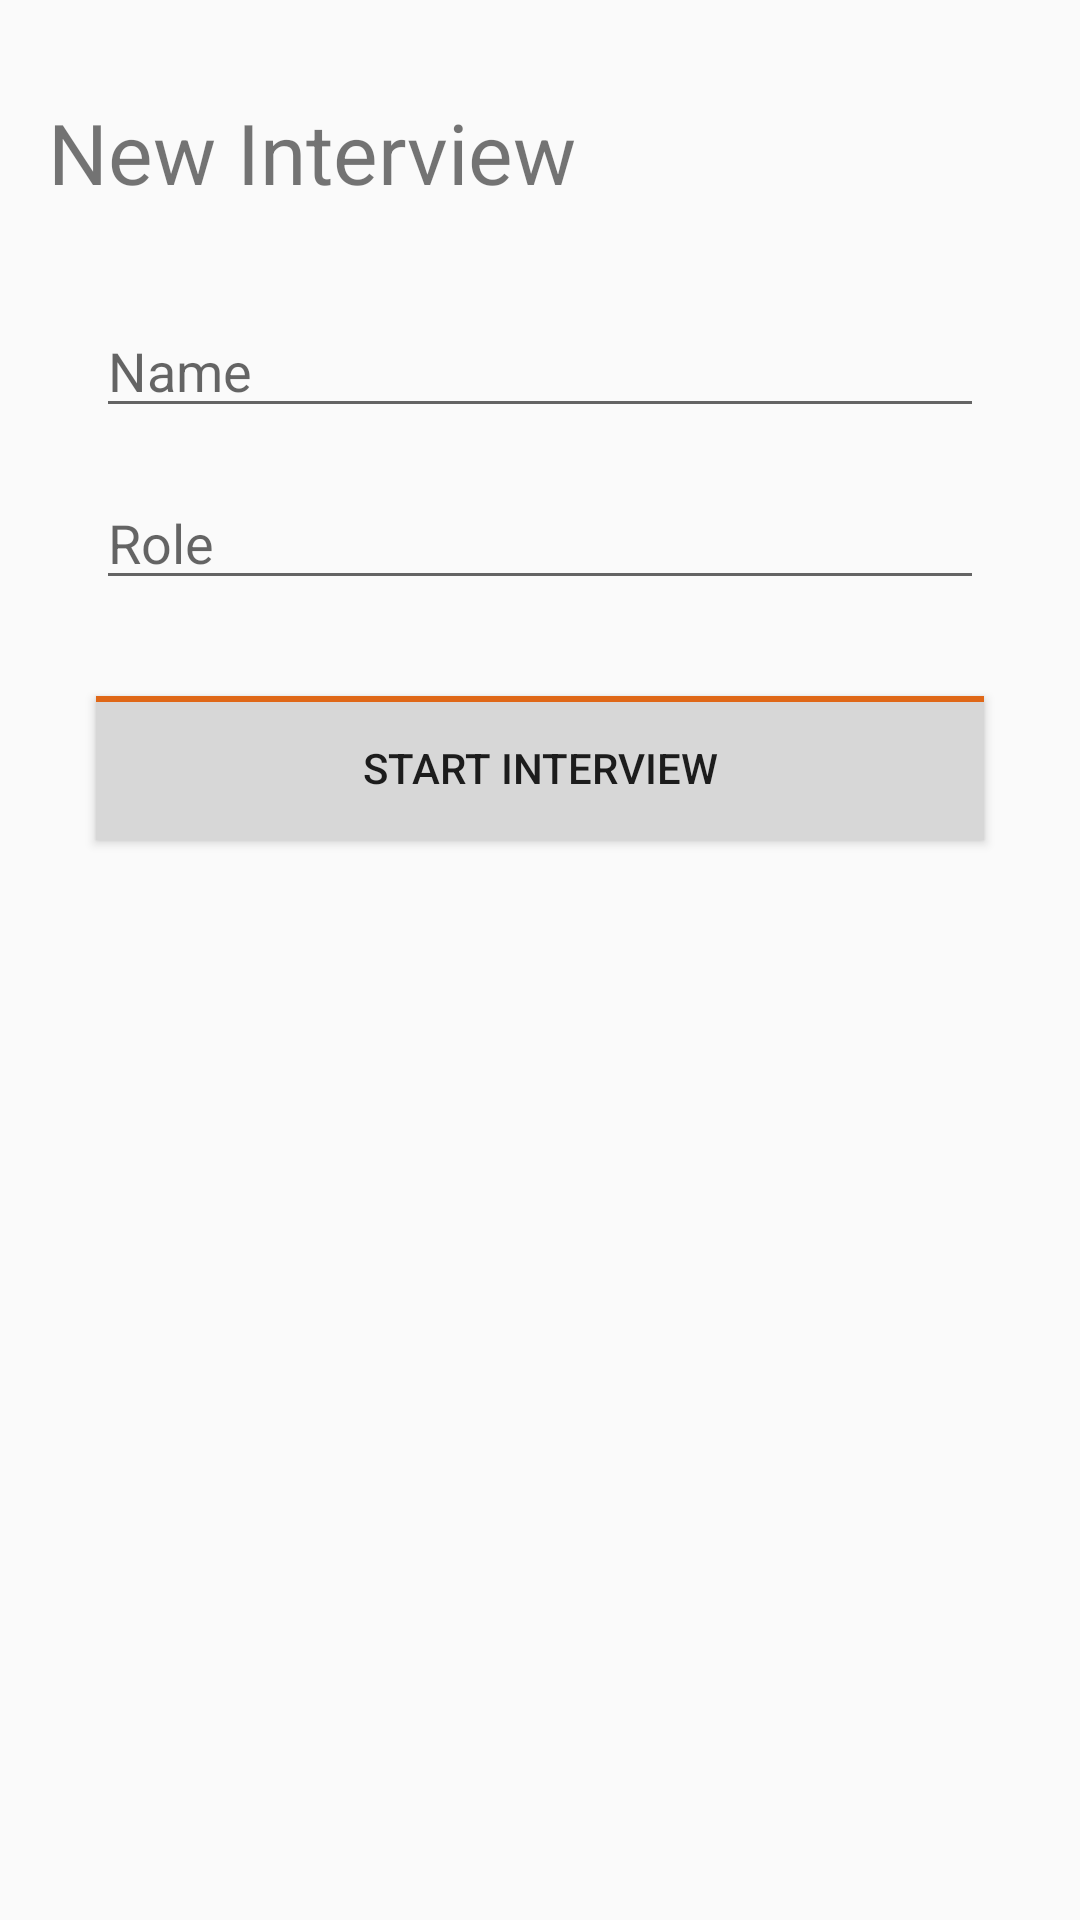

The Android layout XML behind this screen, and the referenced resources:
<!-- AndroidManifest.xml: application theme AppTheme -->
<!-- res/layout/activity_main.xml -->
<?xml version="1.0" encoding="utf-8"?>
<RelativeLayout xmlns:android="http://schemas.android.com/apk/res/android"
    xmlns:tools="http://schemas.android.com/tools"
    android:id="@+id/activity_main"
    android:layout_width="match_parent"
    android:layout_height="match_parent"
    android:paddingBottom="@dimen/activity_vertical_margin"
    android:paddingLeft="@dimen/activity_horizontal_margin"
    android:paddingRight="@dimen/activity_horizontal_margin"
    android:paddingTop="@dimen/activity_vertical_margin"
    tools:context="de.udk.drl.mazirecorderandroid.activities.MainActivity">

    <ScrollView
        android:layout_width="match_parent"
        android:layout_height="match_parent">

        <LinearLayout
            android:layout_width="match_parent"
            android:layout_height="wrap_content"
            android:orientation="vertical">

            <TextView
                android:layout_width="match_parent"
                android:layout_height="wrap_content"
                android:text="New Interview"
                style="@style/titleText"/>

            <EditText
                android:id="@+id/edit_text_name"
                android:layout_width="match_parent"
                android:layout_height="wrap_content"
                android:layout_marginRight="@dimen/spacing"
                android:layout_marginLeft="@dimen/spacing"
                android:layout_marginTop="@dimen/spacing"
                android:maxLines="1"
                android:maxLength="64"
                android:hint="Name"/>

            <EditText
                android:id="@+id/edit_text_role"
                android:layout_width="match_parent"
                android:layout_height="wrap_content"
                android:layout_marginRight="@dimen/spacing"
                android:layout_marginLeft="@dimen/spacing"
                android:layout_marginTop="@dimen/spacing"
                android:layout_marginBottom="@dimen/spacing"
                android:maxLength="64"
                android:minLines="1"
                android:hint="Role"/>

            <Button
                android:id="@+id/statButton"
                android:layout_width="match_parent"
                android:layout_height="wrap_content"
                android:layout_margin="@dimen/spacing"
                android:text="Start Interview"
                android:onClick="onStartButtonClicked"
                style="@style/textButtonStyle"/>

        </LinearLayout>

    </ScrollView>

</RelativeLayout>
<!-- resources referenced by this layout -->
<resources>
  <dimen name="activity_horizontal_margin">16dp</dimen>
  <dimen name="activity_vertical_margin">16dp</dimen>
  <dimen name="spacing">16dp</dimen>
  <style name="textButtonStyle" parent="baseButtonStyle">
          <item name="android:background">@drawable/button_fill_dark</item>
          <item name="android:padding">@dimen/padding</item>
      </style>
  <style name="titleText" parent="normalText">
          <item name="android:layout_marginTop">@dimen/spacing</item>
          <item name="android:layout_marginBottom">@dimen/spacing</item>
          <item name="android:textSize">28sp</item>
          <item name="android:fontFamily">sans-serif-bold</item>
      </style>
  <style name="AppTheme" parent="Theme.AppCompat.Light.NoActionBar">
          
          <item name="colorPrimary">@color/colorPrimary</item>
          <item name="colorPrimaryDark">@color/colorPrimaryDark</item>
          <item name="colorAccent">@color/colorAccent</item>
      </style>
  <style name="baseButtonStyle">
          <item name="android:background">@drawable/button_gradient</item>
          <item name="android:layout_margin">@dimen/small_margin</item>
          <item name="android:textSize">14sp</item>
      </style>
  <!-- drawable button_fill_dark (drawable) -->
  <?xml version="1.0" encoding="utf-8"?>
  <layer-list xmlns:android="http://schemas.android.com/apk/res/android">
      
      <item>
          <shape android:shape="rectangle">
              <solid android:color="@color/colorButtonBorder" />
          </shape>
      </item>
      
      
      <item
          android:top="2dp"
          android:bottom="0dp"
          android:left="0dp"
          android:right="0dp">
          <shape xmlns:android="http://schemas.android.com/apk/res/android"
              android:shape="rectangle">
              <solid android:color="@color/colorButtonDark" />
          </shape>
      </item>
  </layer-list>
  <dimen name="padding">8dp</dimen>
  <style name="normalText">
          <item name="android:textSize">16sp</item>
          <item name="android:fontFamily">sans-serif-light</item>
          <item name="android:textStyle">normal</item>
      </style>
  <color name="colorPrimary">#3F51B5</color>
  <color name="colorPrimaryDark">#303F9F</color>
  <color name="colorAccent">#FF4081</color>
  <!-- drawable button_gradient (drawable) -->
  <?xml version="1.0" encoding="utf-8"?>
  <layer-list xmlns:android="http://schemas.android.com/apk/res/android">
      
      <item>
          <shape android:shape="rectangle">
              <solid android:color="@color/colorButtonBorder" />
          </shape>
      </item>
      
      
      <item
          android:top="2dp"
          android:bottom="0dp"
          android:left="0dp"
          android:right="0dp">
          <shape xmlns:android="http://schemas.android.com/apk/res/android"
              android:shape="rectangle">
              <gradient
                  android:startColor="@color/colorButtonGradientStart"
                  android:endColor="@color/colorButtonGradientEnd"
                  android:angle="270" />
          </shape>
      </item>
  </layer-list>
  <dimen name="small_margin">4dp</dimen>
  <color name="colorButtonBorder">#df6717</color>
  <color name="colorButtonDark">#d7d7d7</color>
  <color name="colorButtonGradientStart">#ffffff</color>
  <color name="colorButtonGradientEnd">#d7d7d7</color>
</resources>
